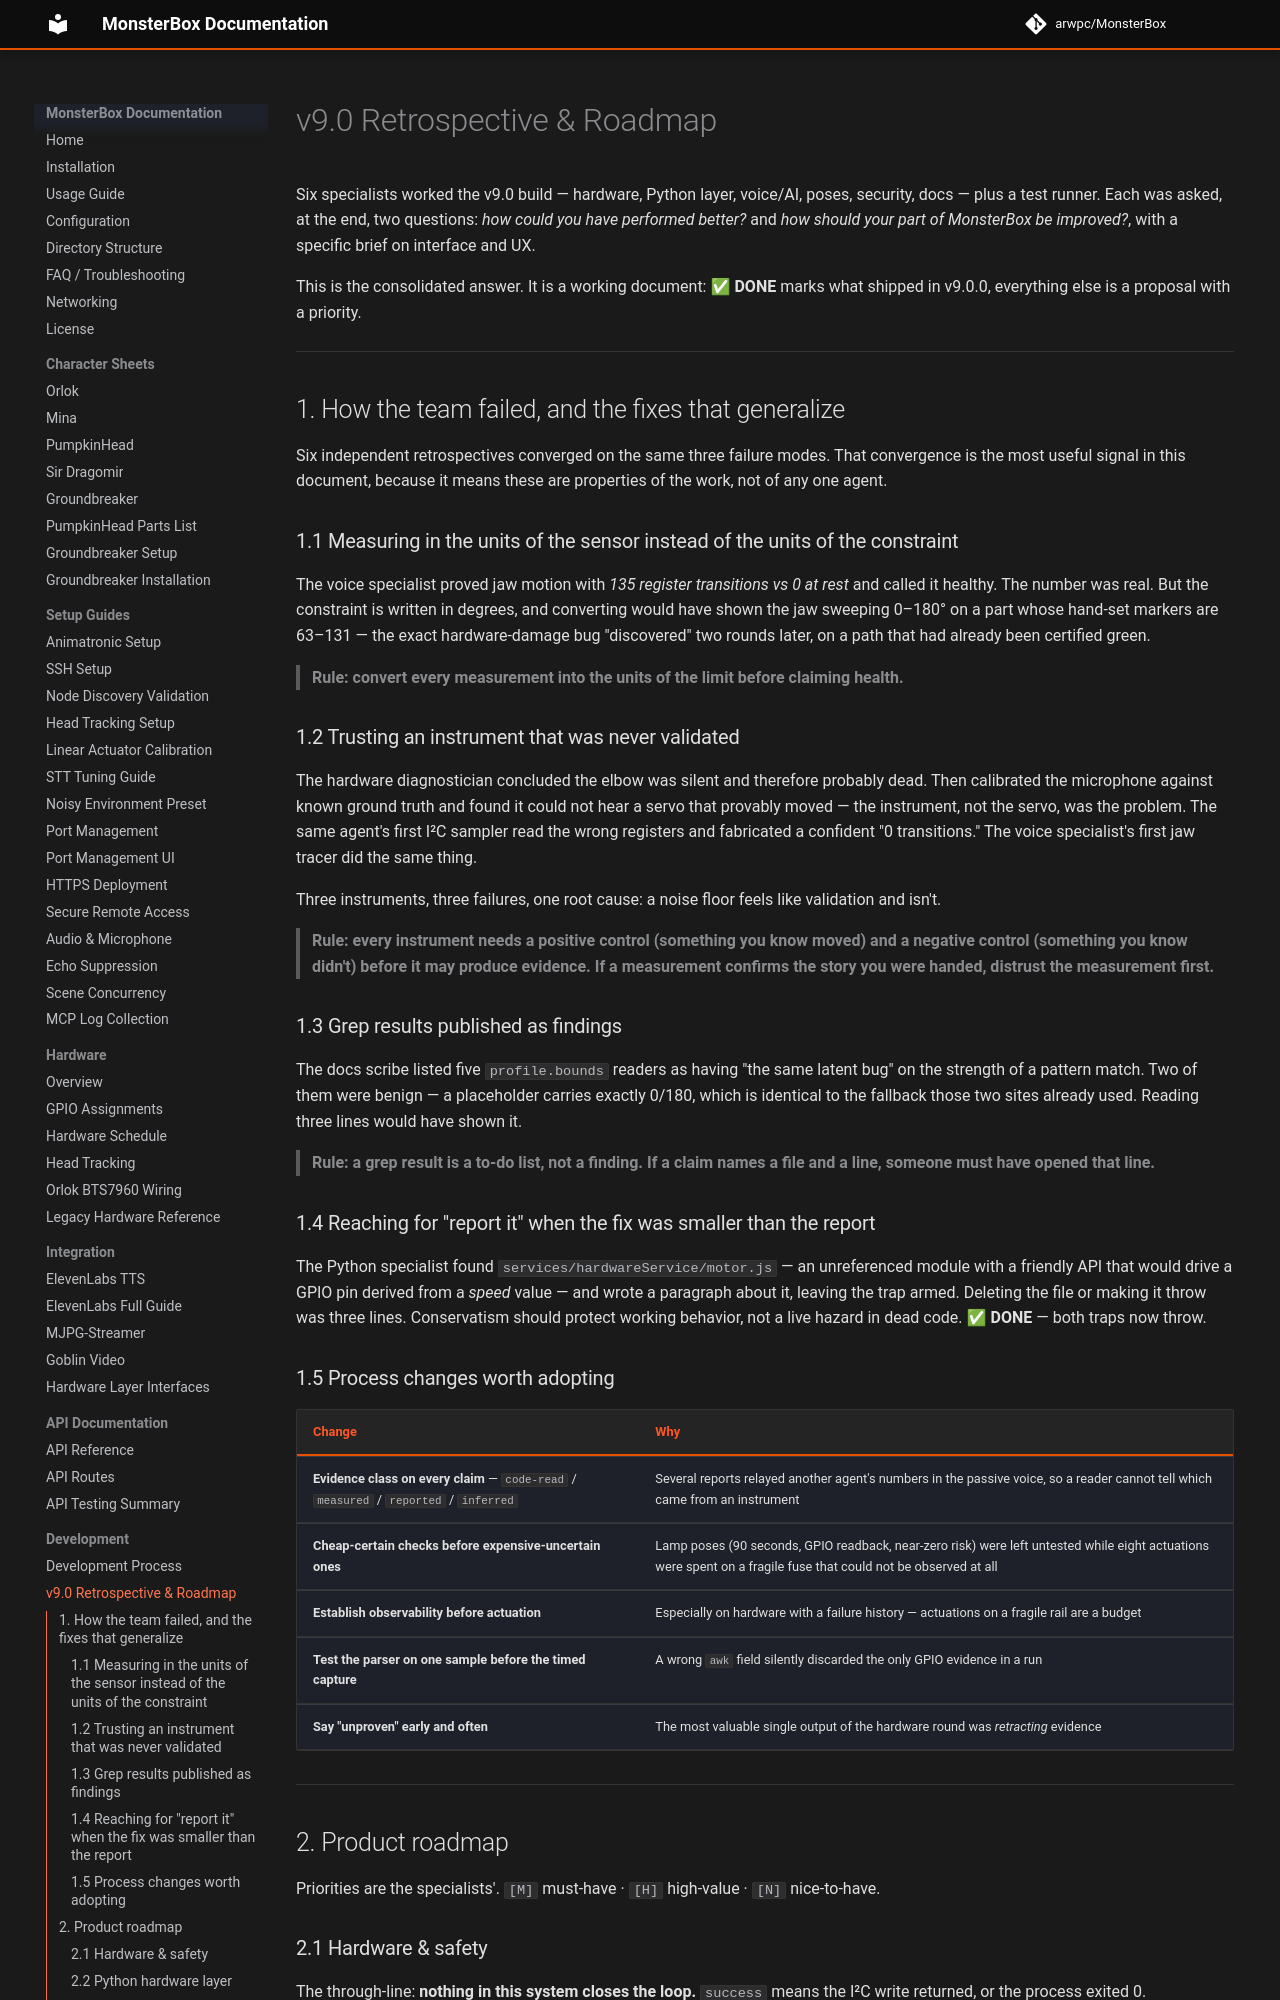

repository: arwpc/MonsterBox · page: development/V9-RETROSPECTIVE-AND-ROADMAP/index.html · generator: mkdocs

# v9.0 Retrospective & Roadmap

Six specialists worked the v9.0 build — hardware, Python layer, voice/AI, poses,
security, docs — plus a test runner. Each was asked, at the end, two questions:
*how could you have performed better?* and *how should your part of MonsterBox be
improved?*, with a specific brief on interface and UX.

This is the consolidated answer. It is a working document: **✅ DONE** marks what
shipped in v9.0.0, everything else is a proposal with a priority.

---

## 1. How the team failed, and the fixes that generalize

Six independent retrospectives converged on the same three failure modes. That
convergence is the most useful signal in this document, because it means these
are properties of the work, not of any one agent.

### 1.1 Measuring in the units of the sensor instead of the units of the constraint

The voice specialist proved jaw motion with *135 register transitions vs 0 at
rest* and called it healthy. The number was real. But the constraint is written
in degrees, and converting would have shown the jaw sweeping 0–180° on a part
whose hand-set markers are 63–131 — the exact hardware-damage bug "discovered"
two rounds later, on a path that had already been certified green.

> **Rule: convert every measurement into the units of the limit before claiming health.**

### 1.2 Trusting an instrument that was never validated

The hardware diagnostician concluded the elbow was silent and therefore probably
dead. Then calibrated the microphone against known ground truth and found it
could not hear a servo that provably moved — the instrument, not the servo, was
the problem. The same agent's first I²C sampler read the wrong registers and
fabricated a confident "0 transitions." The voice specialist's first jaw tracer
did the same thing.

Three instruments, three failures, one root cause: a noise floor feels like
validation and isn't.

> **Rule: every instrument needs a positive control (something you know moved) and a
> negative control (something you know didn't) before it may produce evidence. If a
> measurement confirms the story you were handed, distrust the measurement first.**

### 1.3 Grep results published as findings

The docs scribe listed five `profile.bounds` readers as having "the same latent
bug" on the strength of a pattern match. Two of them were benign — a placeholder
carries exactly 0/180, which is identical to the fallback those two sites already
used. Reading three lines would have shown it.

> **Rule: a grep result is a to-do list, not a finding. If a claim names a file and a
> line, someone must have opened that line.**

### 1.4 Reaching for "report it" when the fix was smaller than the report

The Python specialist found `services/hardwareService/motor.js` — an unreferenced
module with a friendly API that would drive a GPIO pin derived from a *speed*
value — and wrote a paragraph about it, leaving the trap armed. Deleting the file
or making it throw was three lines. Conservatism should protect working behavior,
not a live hazard in dead code. ✅ **DONE** — both traps now throw.

### 1.5 Process changes worth adopting

| Change | Why |
|---|---|
| **Evidence class on every claim** — `code-read` / `measured` / `reported` / `inferred` | Several reports relayed another agent's numbers in the passive voice, so a reader cannot tell which came from an instrument |
| **Cheap-certain checks before expensive-uncertain ones** | Lamp poses (90 seconds, GPIO readback, near-zero risk) were left untested while eight actuations were spent on a fragile fuse that could not be observed at all |
| **Establish observability before actuation** | Especially on hardware with a failure history — actuations on a fragile rail are a budget |
| **Test the parser on one sample before the timed capture** | A wrong `awk` field silently discarded the only GPIO evidence in a run |
| **Say "unproven" early and often** | The most valuable single output of the hardware round was *retracting* evidence |

---

## 2. Product roadmap

Priorities are the specialists'. `[M]` must-have · `[H]` high-value · `[N]` nice-to-have.
